Image classification data set "archive_png" (hzyen/digit_and_symbol_recognition on GitHub). Class labels (10): decimal point, div, equal sign, minus sign, original number, original sign, other number, other sign, plus sign, times.

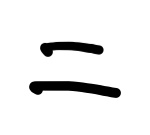
Label: equal sign

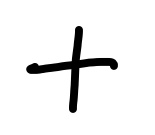
Label: plus sign

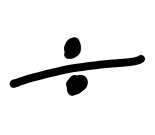
Label: div

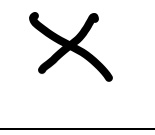
Label: times

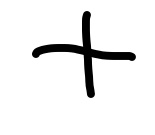
Label: plus sign

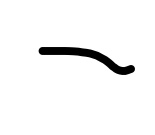
Label: minus sign
